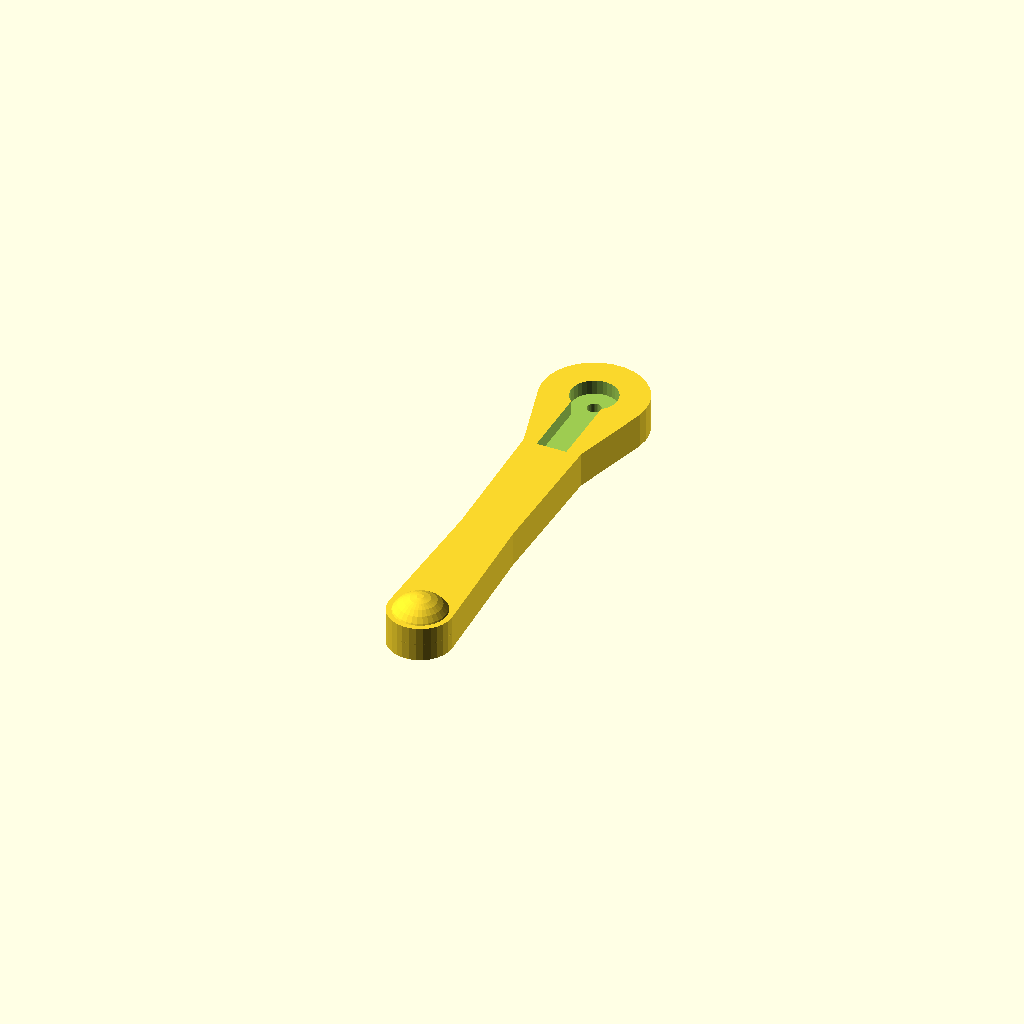
Cell 1 — every parameter at its default value.
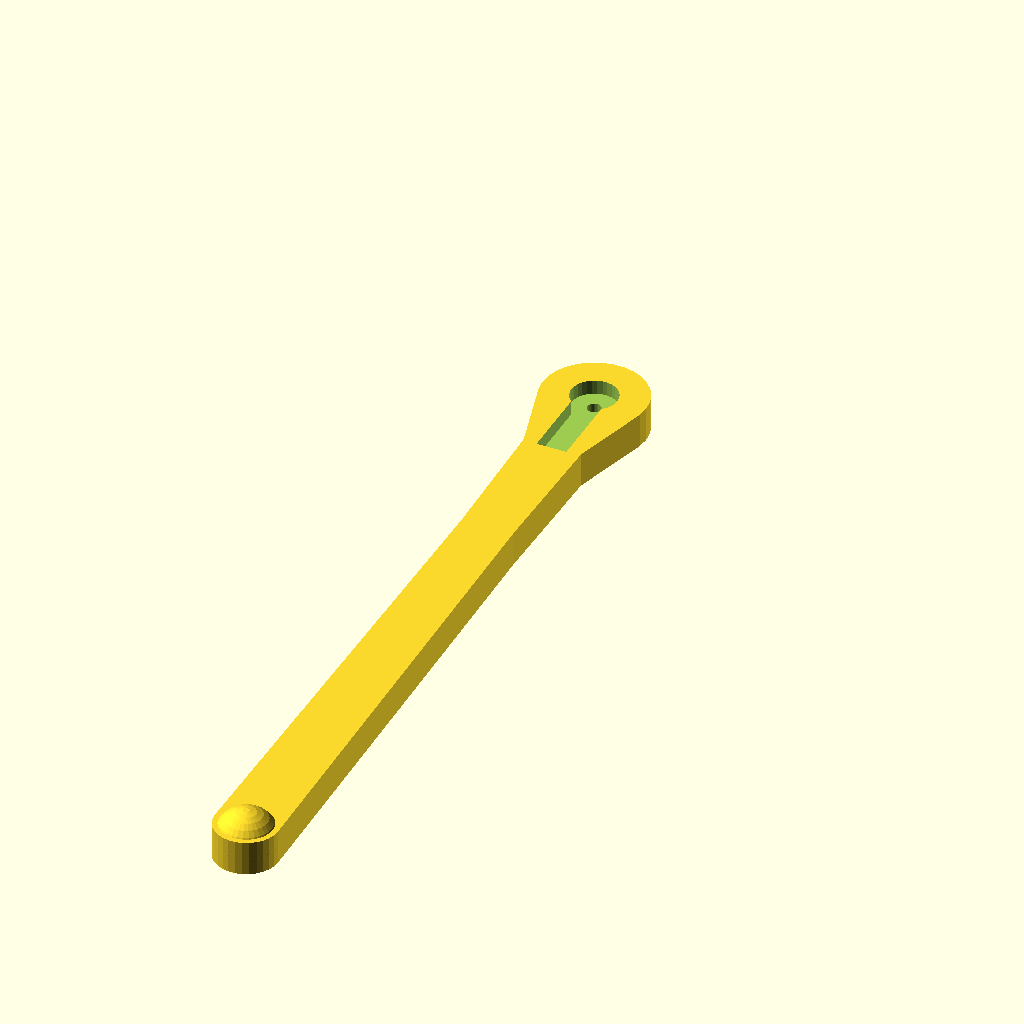
Cell 2: the same model with tibia_h = 130.
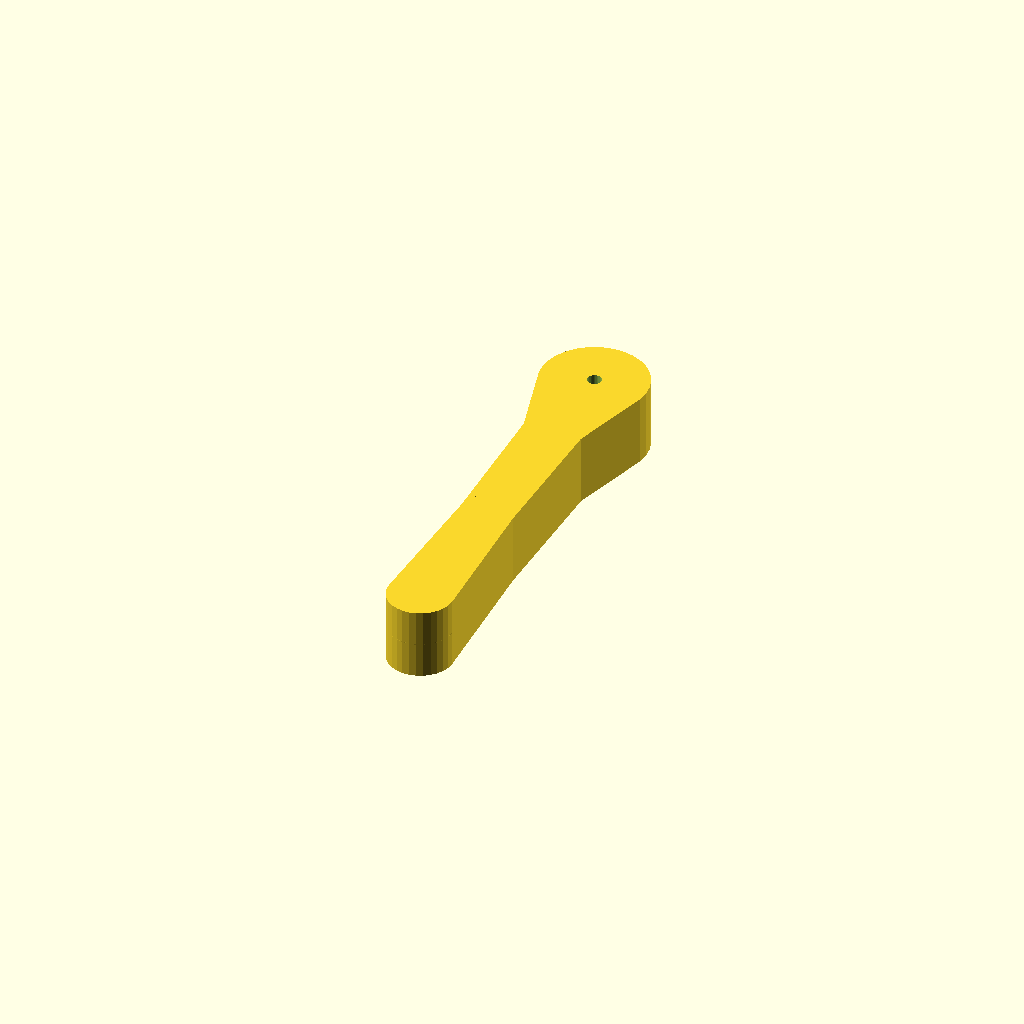
Cell 3 — tibia_t set to 12, the other parameters unchanged.
All cells are drawn from one camera (rotation 55°, 0°, 25°, orthographic, colour scheme Cornfield), so only the parameter changes between them.
Source of the model, cad/tibia_pata_hibrido.scad:
// Tibia Híbrida (Pie recto simplificado estilo SP-8)
// Adaptada para acoplarse al horn del servo de rodilla (Knee Pitch).
// Cuerpo recto que desciende verticalmente y termina en punta esférica antideslizante.

$fn = 30;

tibia_h = 65.0;
tibia_t = 6.0;

module tibia_hibrida() {
    difference() {
        union() {
            hull() {
                cylinder(r = 9, h = tibia_t, center=true);
                translate([0, -15, 0])
                    cylinder(r = 5, h = tibia_t, center=true);
            }
            hull() {
                translate([0, -15, 0])
                    cylinder(r = 5, h = tibia_t, center=true);
                translate([0, -40, 0])
                    cylinder(r = 4.5, h = tibia_t, center=true);
            }
            hull() {
                translate([0, -40, 0])
                    cylinder(r = 4.5, h = tibia_t, center=true);
                translate([0, -tibia_h, 0])
                    cylinder(r = 5.5, h = tibia_t, center=true);
            }
            translate([0, -tibia_h, 0])
                sphere(r = 5.5);
        }

        // 1. Acople para el horn del servo de Rodilla en (0,0) a Z=1.8
        translate([0, 0, 1.8]) {
            cylinder(r = 4.0, h = 2.6, center=true);
            translate([0, -8.0, 0])
                cube([5.2, 16.0, 2.6], center=true);
            cylinder(r = 1.2, h = 10, center=true);
        }
    }
}

tibia_hibrida();
Parameter table extracted from the source (name, type, default, range or options):
tibia_h: number, default 65
tibia_t: number, default 6
